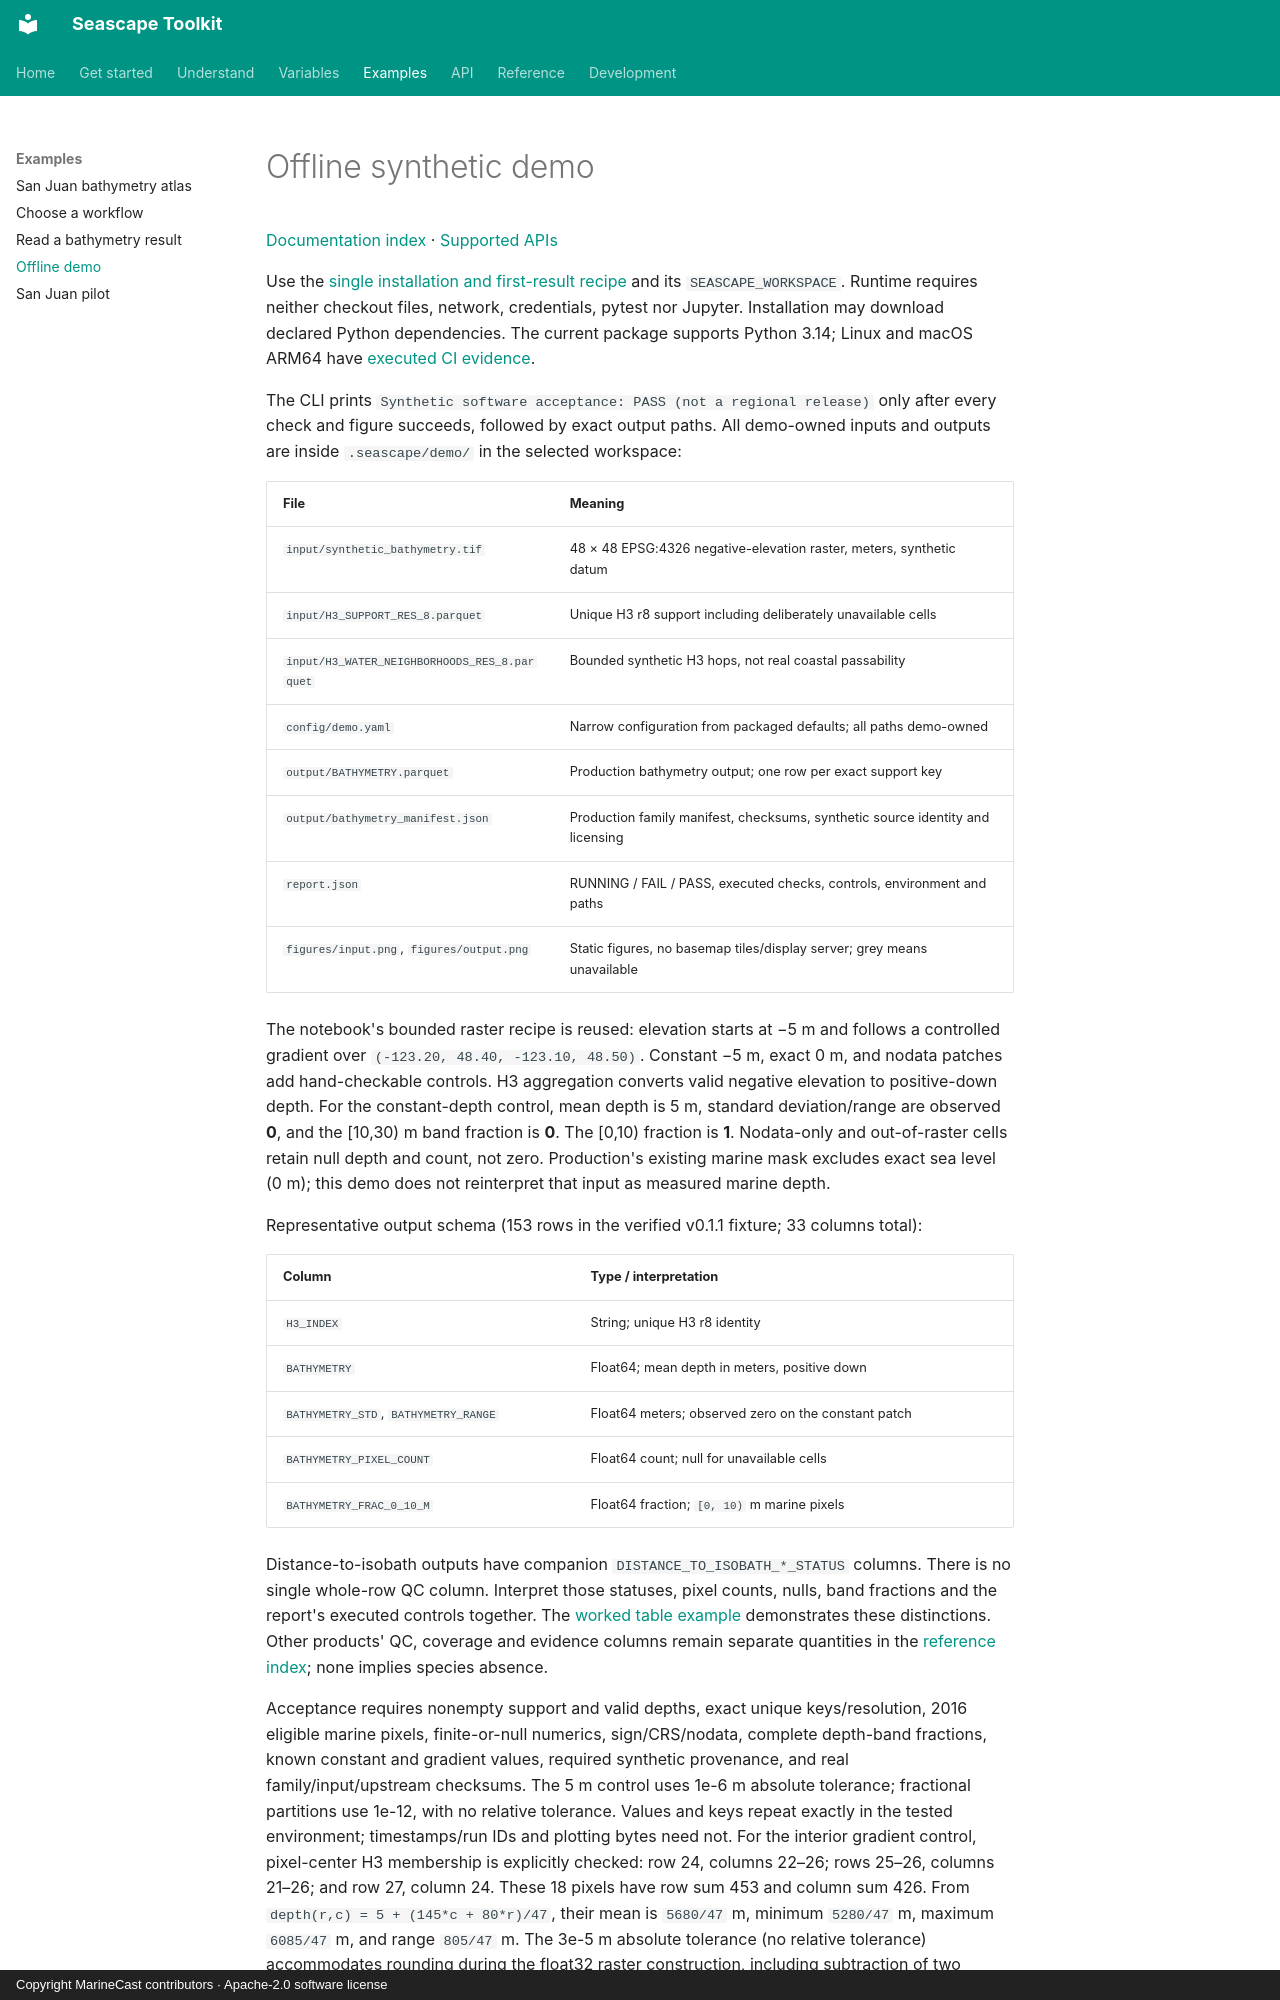

repository: MarineCast/toolkit-seascape · page: demo/index.html · generator: mkdocs · copyright: Copyright MarineCast contributors · Apache-2.0 software license

# Offline synthetic demo

[Documentation index](README.md) · [Supported APIs](API.md)

Use the [single installation and first-result recipe](../README.md#install-and-get-a-first-result)
and its `SEASCAPE_WORKSPACE`. Runtime requires neither checkout files, network, credentials,
pytest nor Jupyter. Installation may download declared Python dependencies. The current package
supports Python 3.14; Linux and macOS ARM64 have [executed CI evidence](environments/README.md#tested-platforms).

The CLI prints `Synthetic software acceptance: PASS (not a regional release)` only after every
check and figure succeeds, followed by exact output paths. All demo-owned inputs and outputs are
inside `.seascape/demo/` in the selected workspace:

| File | Meaning |
| --- | --- |
| `input/synthetic_bathymetry.tif` | 48 × 48 EPSG:4326 negative-elevation raster, meters, synthetic datum |
| `input/H3_SUPPORT_RES_8.parquet` | Unique H3 r8 support including deliberately unavailable cells |
| `input/H3_WATER_NEIGHBORHOODS_RES_8.parquet` | Bounded synthetic H3 hops, not real coastal passability |
| `config/demo.yaml` | Narrow configuration from packaged defaults; all paths demo-owned |
| `output/BATHYMETRY.parquet` | Production bathymetry output; one row per exact support key |
| `output/bathymetry_manifest.json` | Production family manifest, checksums, synthetic source identity and licensing |
| `report.json` | RUNNING / FAIL / PASS, executed checks, controls, environment and paths |
| `figures/input.png`, `figures/output.png` | Static figures, no basemap tiles/display server; grey means unavailable |

The notebook's bounded raster recipe is reused: elevation starts at −5 m and follows a controlled
gradient over `(-123.20, 48.40, -123.10, 48.50)`. Constant −5 m, exact 0 m, and nodata patches add
hand-checkable controls. H3 aggregation converts valid negative elevation to positive-down depth.
For the constant-depth control, mean depth is 5 m, standard deviation/range are observed **0**,
and the [10,30) m band fraction is **0**. The [0,10) fraction is **1**. Nodata-only and out-of-raster
cells retain null depth and count, not zero. Production's existing marine mask excludes exact sea
level (0 m); this demo does not reinterpret that input as measured marine depth.

Representative output schema (153 rows in the verified v0.1.1 fixture; 33 columns total):

| Column | Type / interpretation |
| --- | --- |
| `H3_INDEX` | String; unique H3 r8 identity |
| `BATHYMETRY` | Float64; mean depth in meters, positive down |
| `BATHYMETRY_STD`, `BATHYMETRY_RANGE` | Float64 meters; observed zero on the constant patch |
| `BATHYMETRY_PIXEL_COUNT` | Float64 count; null for unavailable cells |
| `BATHYMETRY_FRAC_0_10_M` | Float64 fraction; `[0, 10)` m marine pixels |

Distance-to-isobath outputs have companion `DISTANCE_TO_ISOBATH_*_STATUS` columns.
There is no single whole-row QC column. Interpret those statuses, pixel counts, nulls, band
fractions and the report's executed controls together. The
[worked table example](examples/read-bathymetry.md) demonstrates these distinctions.
Other products' QC, coverage and evidence
columns remain separate quantities in the [reference index](products.md); none implies species absence.
